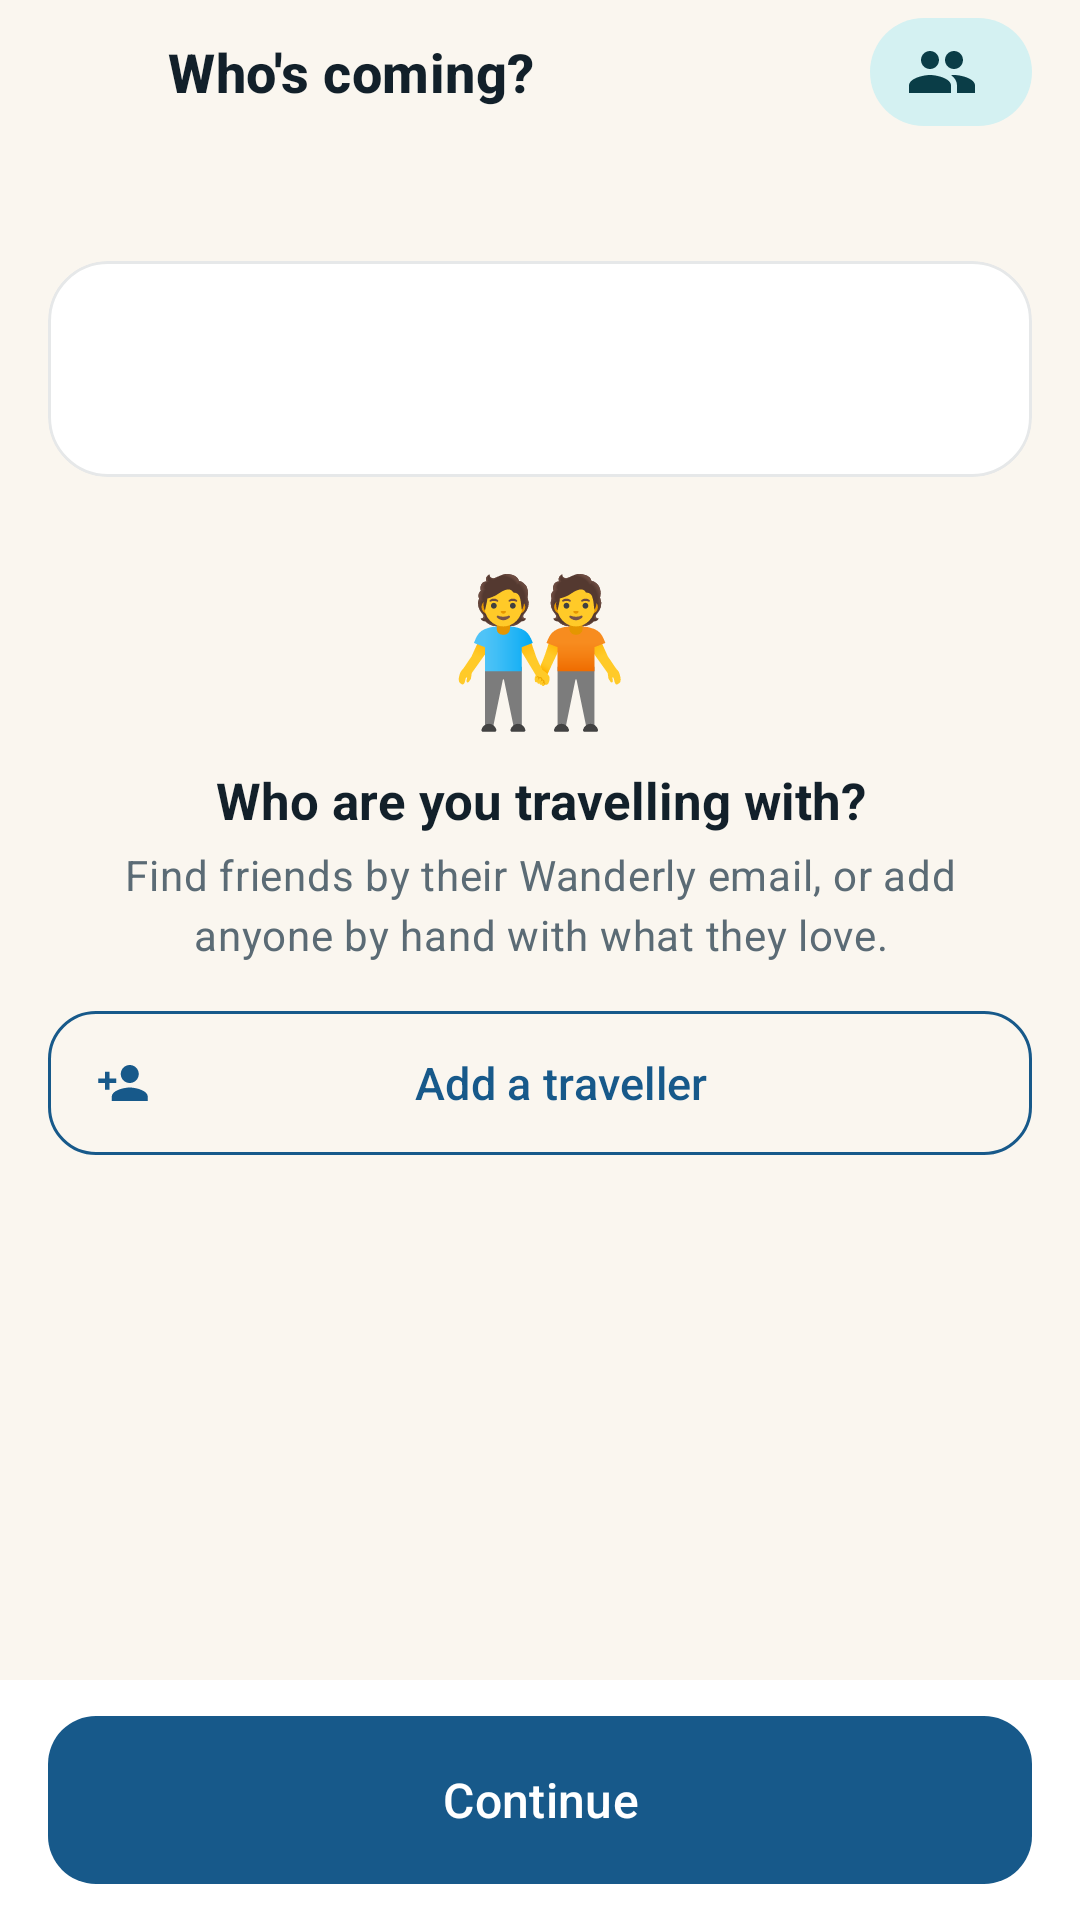

Reconstruct the res/layout file that produces this screen, plus the resources it refers to.
<!-- AndroidManifest.xml: application theme Theme.Wanderly -->
<!-- res/layout/activity_travellers.xml -->
<?xml version="1.0" encoding="utf-8"?>
<LinearLayout xmlns:android="http://schemas.android.com/apk/res/android"
    xmlns:app="http://schemas.android.com/apk/res-auto"
    xmlns:tools="http://schemas.android.com/tools"
    android:id="@+id/travellersRoot"
    android:layout_width="match_parent"
    android:layout_height="match_parent"
    android:background="?android:colorBackground"
    android:fitsSystemWindows="true"
    android:orientation="vertical">

    <LinearLayout
        android:layout_width="match_parent"
        android:layout_height="wrap_content"
        android:gravity="center_vertical"
        android:orientation="horizontal"
        android:paddingStart="@dimen/space_xs"
        android:paddingEnd="@dimen/space_m">

        <ImageButton
            android:id="@+id/travellersBack"
            android:layout_width="48dp"
            android:layout_height="48dp"
            android:background="?attr/selectableItemBackgroundBorderless"
            android:contentDescription="@string/action_back"
            android:src="@drawable/ic_arrow_back"
            app:tint="@color/text_primary" />

        <TextView
            android:layout_width="0dp"
            android:layout_height="wrap_content"
            android:layout_marginStart="@dimen/space_xs"
            android:layout_weight="1"
            android:text="@string/travellers_title"
            android:textAppearance="@style/TextAppearance.Wanderly.Section" />

        
        <TextView
            android:id="@+id/travellersCount"
            android:layout_width="wrap_content"
            android:layout_height="wrap_content"
            android:background="@drawable/bg_pill_soft"
            android:drawablePadding="6dp"
            android:gravity="center_vertical"
            android:paddingStart="12dp"
            android:paddingTop="6dp"
            android:paddingEnd="12dp"
            android:paddingBottom="6dp"
            android:textColor="@color/avatar_text"
            android:textSize="14sp"
            android:textStyle="bold"
            app:drawableStartCompat="@drawable/ic_group"
            app:drawableTint="@color/avatar_text" />
    </LinearLayout>

    <androidx.core.widget.NestedScrollView
        android:layout_width="match_parent"
        android:layout_height="0dp"
        android:layout_weight="1"
        android:clipToPadding="false">

        <LinearLayout
            android:id="@+id/travellersContent"
            android:layout_width="match_parent"
            android:layout_height="wrap_content"
            android:animateLayoutChanges="true"
            android:orientation="vertical"
            android:paddingStart="@dimen/space_m"
            android:paddingEnd="@dimen/space_m"
            android:paddingBottom="@dimen/space_l">

            <TextView
                android:id="@+id/travellersSubtitle"
                android:layout_width="match_parent"
                android:layout_height="wrap_content"
                android:layout_marginStart="@dimen/space_xs"
                android:layout_marginTop="@dimen/space_xs"
                android:textAppearance="@style/TextAppearance.Wanderly.Body" />

            
            <include
                android:id="@+id/organiserCard"
                layout="@layout/item_traveller"
                android:layout_width="match_parent"
                android:layout_height="wrap_content"
                android:layout_marginTop="@dimen/space_m" />

            <androidx.recyclerview.widget.RecyclerView
                android:id="@+id/travellersList"
                android:layout_width="match_parent"
                android:layout_height="wrap_content"
                android:nestedScrollingEnabled="false"
                android:overScrollMode="never" />

            
            <LinearLayout
                android:id="@+id/travellersEmpty"
                android:layout_width="match_parent"
                android:layout_height="wrap_content"
                android:layout_marginTop="@dimen/space_l"
                android:gravity="center_horizontal"
                android:orientation="vertical"
                android:paddingStart="@dimen/space_l"
                android:paddingEnd="@dimen/space_l">

                <TextView
                    android:layout_width="wrap_content"
                    android:layout_height="wrap_content"
                    android:importantForAccessibility="no"
                    android:text="🧑‍🤝‍🧑"
                    android:textSize="48sp"
                    tools:ignore="HardcodedText" />

                <TextView
                    android:layout_width="wrap_content"
                    android:layout_height="wrap_content"
                    android:layout_marginTop="@dimen/space_s"
                    android:gravity="center"
                    android:text="@string/travellers_empty_title"
                    android:textColor="@color/text_primary"
                    android:textSize="17sp"
                    android:textStyle="bold" />

                <TextView
                    android:layout_width="wrap_content"
                    android:layout_height="wrap_content"
                    android:layout_marginTop="@dimen/space_xs"
                    android:gravity="center"
                    android:text="@string/travellers_empty_body"
                    android:textAppearance="@style/TextAppearance.Wanderly.Body" />
            </LinearLayout>

            <com.google.android.material.button.MaterialButton
                android:id="@+id/addTravellerButton"
                style="@style/Widget.Wanderly.Button.Outlined"
                android:layout_width="match_parent"
                android:layout_height="wrap_content"
                android:layout_marginTop="@dimen/space_m"
                android:text="@string/travellers_add"
                app:icon="@drawable/ic_person_add" />

            <TextView
                android:id="@+id/travellersSwipeHint"
                android:layout_width="match_parent"
                android:layout_height="wrap_content"
                android:layout_marginTop="@dimen/space_s"
                android:gravity="center"
                android:text="@string/travellers_swipe_hint"
                android:textAppearance="@style/TextAppearance.Wanderly.Label"
                android:visibility="gone" />
        </LinearLayout>
    </androidx.core.widget.NestedScrollView>

    
    <FrameLayout
        android:layout_width="match_parent"
        android:layout_height="wrap_content"
        android:background="@color/surface_card"
        android:paddingStart="@dimen/space_m"
        android:paddingTop="12dp"
        android:paddingEnd="@dimen/space_m"
        android:paddingBottom="12dp">

        <View
            android:layout_width="match_parent"
            android:layout_height="1dp"
            android:layout_marginStart="-16dp"
            android:layout_marginTop="-12dp"
            android:layout_marginEnd="-16dp"
            android:background="@color/outline_soft" />

        <com.google.android.material.button.MaterialButton
            android:id="@+id/travellersDone"
            style="@style/Widget.Wanderly.Button"
            android:layout_width="match_parent"
            android:layout_height="wrap_content"
            android:text="@string/travellers_done" />
    </FrameLayout>
</LinearLayout>
<!-- res/layout/item_traveller.xml (included above) -->
<?xml version="1.0" encoding="utf-8"?>
<com.google.android.material.card.MaterialCardView xmlns:android="http://schemas.android.com/apk/res/android"
    xmlns:app="http://schemas.android.com/apk/res-auto"
    android:layout_width="match_parent"
    android:layout_height="wrap_content"
    android:layout_marginTop="@dimen/space_s"
    android:clickable="true"
    android:focusable="true"
    app:cardBackgroundColor="@color/surface_card"
    app:cardCornerRadius="@dimen/radius_card_small"
    app:cardElevation="0dp"
    app:strokeColor="@color/outline_soft"
    app:strokeWidth="1dp">

    <LinearLayout
        android:layout_width="match_parent"
        android:layout_height="wrap_content"
        android:gravity="center_vertical"
        android:minHeight="72dp"
        android:orientation="horizontal"
        android:paddingStart="@dimen/space_m"
        android:paddingTop="12dp"
        android:paddingEnd="@dimen/space_xs"
        android:paddingBottom="12dp">

        <FrameLayout
            android:id="@+id/travellerAvatar"
            android:layout_width="44dp"
            android:layout_height="44dp" />

        <LinearLayout
            android:layout_width="0dp"
            android:layout_height="wrap_content"
            android:layout_marginStart="12dp"
            android:layout_weight="1"
            android:orientation="vertical">

            <TextView
                android:id="@+id/travellerName"
                android:layout_width="match_parent"
                android:layout_height="wrap_content"
                android:ellipsize="end"
                android:maxLines="1"
                android:textColor="@color/text_primary"
                android:textSize="16sp"
                android:textStyle="bold" />

            <TextView
                android:id="@+id/travellerSubtitle"
                android:layout_width="match_parent"
                android:layout_height="wrap_content"
                android:layout_marginTop="2dp"
                android:ellipsize="end"
                android:maxLines="2"
                android:textAppearance="@style/TextAppearance.Wanderly.Body" />
        </LinearLayout>

        <ImageButton
            android:id="@+id/travellerRemove"
            android:layout_width="48dp"
            android:layout_height="48dp"
            android:background="?attr/selectableItemBackgroundBorderless"
            android:contentDescription="@string/action_remove_traveller"
            android:src="@drawable/ic_close"
            app:tint="@color/text_secondary" />
    </LinearLayout>
</com.google.android.material.card.MaterialCardView>
<!-- resources referenced by this layout -->
<resources>
  <color name="avatar_text">@color/teal_900</color>
  <color name="outline_soft">#1A12202A</color>
  <color name="surface_card">@color/white</color>
  <color name="text_primary">@color/ink_900</color>
  <color name="text_secondary">@color/ink_500</color>
  <dimen name="radius_card_small">20dp</dimen>
  <dimen name="space_l">24dp</dimen>
  <dimen name="space_m">16dp</dimen>
  <dimen name="space_s">8dp</dimen>
  <dimen name="space_xs">4dp</dimen>
  <!-- drawable bg_pill_soft (drawable) -->
  <?xml version="1.0" encoding="utf-8"?>
  <shape xmlns:android="http://schemas.android.com/apk/res/android">
      <solid android:color="@color/chip_checked_bg" />
      <corners android:radius="100dp" />
  </shape>
  <!-- drawable ic_person_add (drawable) -->
  <?xml version="1.0" encoding="utf-8"?>
  <vector xmlns:android="http://schemas.android.com/apk/res/android"
      android:width="24dp"
      android:height="24dp"
      android:viewportWidth="24"
      android:viewportHeight="24">
      <path
          android:fillColor="@android:color/white"
          android:pathData="M15,12c2.21,0 4,-1.79 4,-4s-1.79,-4 -4,-4 -4,1.79 -4,4 1.79,4 4,4zM6,10L6,7L4,7v3L1,10v2h3v3h2v-3h3v-2L6,10zM15,14c-2.67,0 -8,1.34 -8,4v2h16v-2c0,-2.66 -5.33,-4 -8,-4z" />
  </vector>
  <string name="action_back">Back</string>
  <string name="action_remove_traveller">Remove traveller</string>
  <string name="travellers_add">Add a traveller</string>
  <string name="travellers_done">Continue</string>
  <string name="travellers_empty_body">Find friends by their Wanderly email, or add anyone by hand with what they love.</string>
  <string name="travellers_empty_title">Who are you travelling with?</string>
  <string name="travellers_swipe_hint">Swipe a traveller away to remove them</string>
  <string name="travellers_title">Who\'s coming?</string>
  <style name="TextAppearance.Wanderly.Body" parent="TextAppearance.Material3.BodyMedium">
          <item name="android:textColor">@color/text_secondary</item>
      </style>
  <style name="TextAppearance.Wanderly.Label" parent="TextAppearance.Material3.LabelMedium">
          <item name="android:textColor">@color/text_secondary</item>
      </style>
  <style name="TextAppearance.Wanderly.Section" parent="TextAppearance.Material3.TitleMedium">
          <item name="android:textColor">@color/text_primary</item>
          <item name="android:textSize">18sp</item>
          <item name="android:textStyle">bold</item>
      </style>
  <style name="Widget.Wanderly.Button" parent="Widget.Material3.Button">
          <item name="backgroundTint">@color/ocean_700</item>
          <item name="android:textColor">@color/white</item>
          <item name="android:textSize">16sp</item>
          <item name="android:textAllCaps">false</item>
          <item name="android:minHeight">@dimen/button_height</item>
          <item name="android:insetTop">0dp</item>
          <item name="android:insetBottom">0dp</item>
          <item name="cornerRadius">@dimen/radius_button</item>
      </style>
  <style name="Theme.Wanderly" parent="Base.Theme.Wanderly" />
  <color name="teal_900">#0A3D47</color>
  <color name="white">#FFFFFF</color>
  <color name="ink_900">#12202A</color>
  <color name="ink_500">#5B6B75</color>
  <color name="chip_checked_bg">@color/teal_100</color>
  <color name="ocean_700">#17598A</color>
  <dimen name="button_height">56dp</dimen>
  <dimen name="radius_button">16dp</dimen>
  <color name="text_link">@color/ocean_700</color>
  <color name="teal_100">#D4F1F2</color>
  <color name="teal_700">#0E6E7A</color>
  <color name="sunset_500">#FF7A45</color>
  <color name="background">@color/sand_50</color>
  <color name="sand_50">#FAF6EF</color>
</resources>
